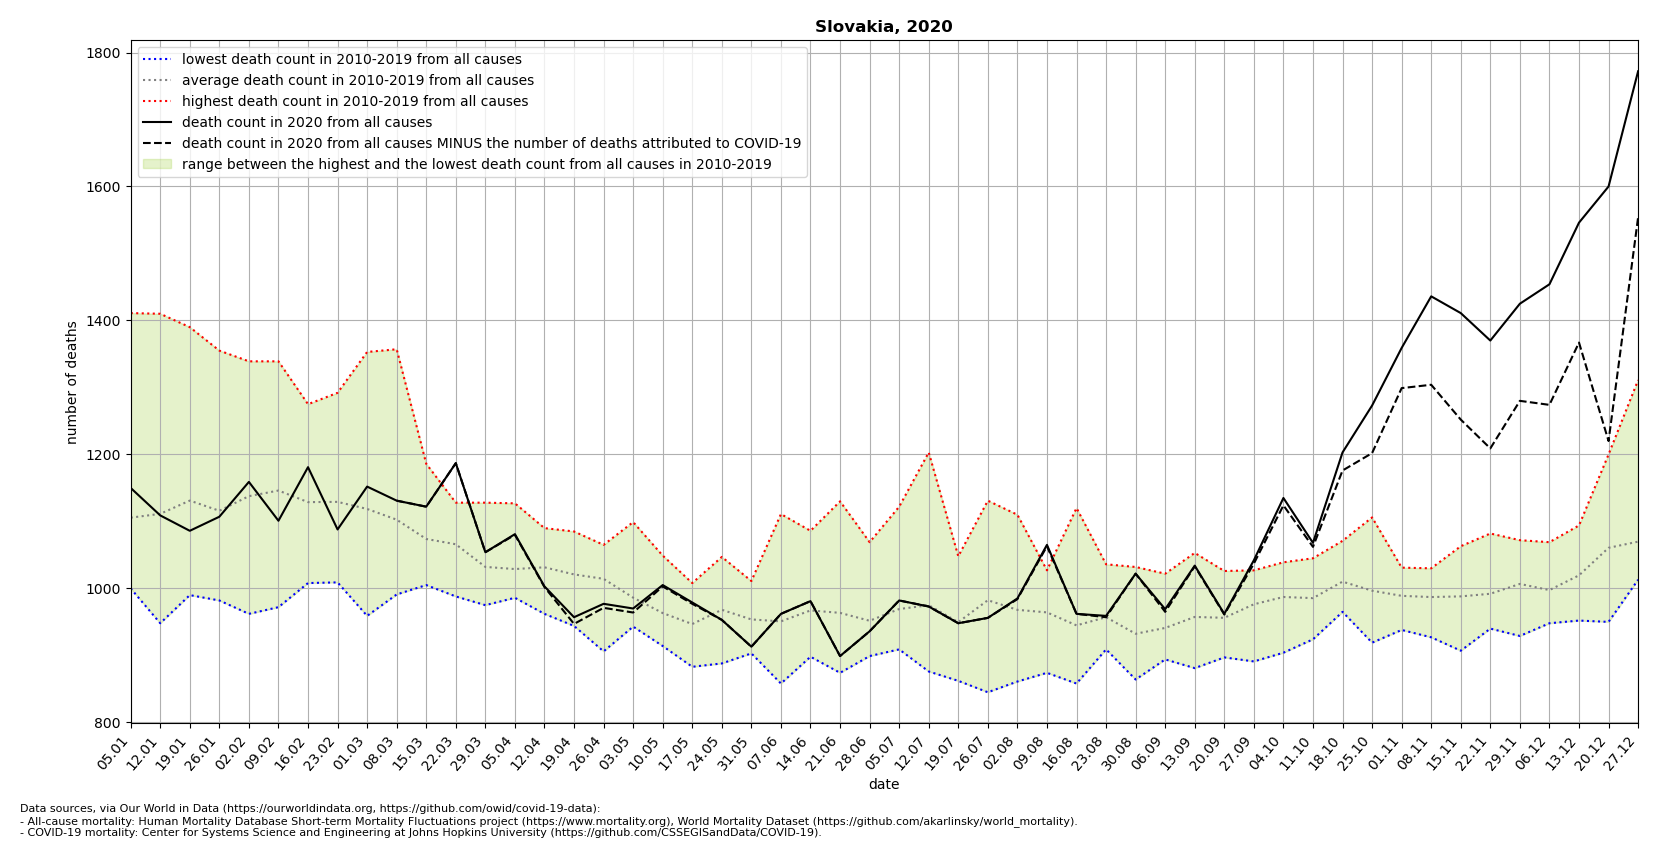

Values plotted in this chart, from the file beside it:
location, date, time, time_unit, deaths_2010_all_ages, deaths_2011_all_ages, deaths_2012_all_ages, deaths_2013_all_ages, deaths_2014_all_ages, deaths_2015_all_ages, deaths_2016_all_ages, deaths_2017_all_ages, deaths_2018_all_ages, deaths_2019_all_ages, deaths_2020_all_ages, deaths_2021_all_ages, new_deaths, deaths_min, deaths_max, deaths_mean, deaths_noncovid
Slovakia, 2020-01-05, 1, weekly, 1000, 1092, 1059, 1083, 1028, 1112, 1072, 1411, 1094, 1105, 1150, , , 1000, 1411, 1106, 
Slovakia, 2020-01-12, 2, weekly, 996.0, 1112, 1058, 1103, 1055, 1187, 948.0, 1410, 1150, 1094, 1109, , , 948.0, 1410, 1111, 
Slovakia, 2020-01-19, 3, weekly, 1097, 1054, 1034, 1136, 990.0, 1210, 1026, 1390, 1198, 1176, 1086, , , 990.0, 1390, 1131, 
Slovakia, 2020-01-26, 4, weekly, 1145, 1049, 1035, 1109, 1019, 1235, 982.0, 1355, 1095, 1135, 1107, , , 982.0, 1355, 1116, 
Slovakia, 2020-02-02, 5, weekly, 1103, 1066, 1000, 1141, 962.0, 1292, 1045, 1339, 1205, 1224, 1159, , , 962.0, 1339, 1138, 
Slovakia, 2020-02-09, 6, weekly, 1125, 1151, 1096, 1150, 972.0, 1226, 1041, 1202, 1159, 1339, 1101, , , 972.0, 1339, 1146, 
Slovakia, 2020-02-16, 7, weekly, 1045, 1023, 1119, 1151, 1008, 1275, 1051, 1224, 1140, 1252, 1181, , , 1008, 1275, 1129, 
Slovakia, 2020-02-23, 8, weekly, 1009, 1117, 1066, 1121, 1029, 1266, 1023, 1115, 1292, 1254, 1088, , , 1009, 1292, 1129, 
Slovakia, 2020-03-01, 9, weekly, 1006, 1058, 1042, 1163, 959.0, 1235, 1003, 1159, 1353, 1208, 1152, , , 959.0, 1353, 1119, 
Slovakia, 2020-03-08, 10, weekly, 1035, 1085, 1047, 1136, 991.0, 1164, 1009, 1002, 1357, 1200, 1131, , 0.0, 991.0, 1357, 1103, 1131
Slovakia, 2020-03-15, 11, weekly, 1029, 1097, 1005, 1091, 1007, 1186, 1032, 1016, 1165, 1110, 1122, , 0.0, 1005, 1186, 1074, 1122
Slovakia, 2020-03-22, 12, weekly, 1004, 988.0, 1128, 1051, 1089, 1102, 1026, 1092, 1111, 1068, 1187, , 0.0, 988.0, 1128, 1066, 1187
Slovakia, 2020-03-29, 13, weekly, 975.0, 1012, 1094, 998.0, 985.0, 1088, 999.0, 1017, 1128, 1025, 1054, , 0.0, 975.0, 1128, 1032, 1054
Slovakia, 2020-04-05, 14, weekly, 1025, 998.0, 1127, 1033, 1026, 1037, 1017, 989.0, 1051, 986.0, 1081, , 1.0, 986.0, 1127, 1029, 1080
Slovakia, 2020-04-12, 15, weekly, 1044, 962.0, 1042, 1057, 982.0, 1090, 971.0, 1024, 1070, 1073, 1003, , 1.0, 962.0, 1090, 1032, 1002
Slovakia, 2020-04-19, 16, weekly, 1044, 1006, 1085, 1032, 1018, 1078, 1010, 1008, 944.0, 984.0, 957.0, , 10.0, 944.0, 1085, 1021, 947.0
Slovakia, 2020-04-26, 17, weekly, 1056, 998.0, 1026, 1020, 999.0, 1062, 988.0, 1023, 906.0, 1065, 977.0, , 6.0, 906.0, 1065, 1014, 971.0
Slovakia, 2020-05-03, 18, weekly, 992.0, 949.0, 1099, 943.0, 983.0, 980.0, 1019, 955.0, 963.0, 979.0, 970.0, , 6.0, 943.0, 1099, 986.2, 964.0
Slovakia, 2020-05-10, 19, weekly, 940.0, 1049, 914.0, 919.0, 1038, 958.0, 988.0, 919.0, 952.0, 955.0, 1005, , 2.0, 914.0, 1049, 963.2, 1003
Slovakia, 2020-05-17, 20, weekly, 1008, 962.0, 883.0, 910.0, 984.0, 915.0, 934.0, 925.0, 1004, 943.0, 979.0, , 2.0, 883.0, 1008, 946.8, 977.0
Slovakia, 2020-05-24, 21, weekly, 997.0, 963.0, 983.0, 888.0, 1047, 975.0, 1004, 916.0, 986.0, 922.0, 953.0, , 0.0, 888.0, 1047, 968.1, 953.0
Slovakia, 2020-05-31, 22, weekly, 973.0, 1011, 937.0, 945.0, 903.0, 926.0, 984.0, 949.0, 985.0, 924.0, 913.0, , 0.0, 903.0, 1011, 953.7, 913.0
Slovakia, 2020-06-07, 23, weekly, 1111, 941.0, 938.0, 916.0, 991.0, 1017, 885.0, 858.0, 922.0, 929.0, 962.0, , 0.0, 858.0, 1111, 950.8, 962.0
Slovakia, 2020-06-14, 24, weekly, 911.0, 936.0, 974.0, 996.0, 993.0, 1004, 898.0, 918.0, 955.0, 1086, 981.0, , 0.0, 898.0, 1086, 967.1, 981.0
Slovakia, 2020-06-21, 25, weekly, 936.0, 923.0, 996.0, 1130, 874.0, 910.0, 1056, 923.0, 891.0, 996.0, 899.0, , 0.0, 874.0, 1130, 963.5, 899.0
Slovakia, 2020-06-28, 26, weekly, 1069, 962.0, 975.0, 921.0, 957.0, 911.0, 899.0, 977.0, 922.0, 924.0, 936.0, , 0.0, 899.0, 1069, 951.7, 936.0
Slovakia, 2020-07-05, 27, weekly, 1025, 987.0, 1122, 960.0, 911.0, 1007, 909.0, 915.0, 946.0, 910.0, 982.0, , 0.0, 909.0, 1122, 969.2, 982.0
Slovakia, 2020-07-12, 28, weekly, 1203, 1031, 953.0, 897.0, 955.0, 1006, 958.0, 900.0, 970.0, 876.0, 973.0, , 0.0, 876.0, 1203, 974.9, 973.0
Slovakia, 2020-07-19, 29, weekly, 1048, 934.0, 862.0, 913.0, 997.0, 920.0, 937.0, 969.0, 969.0, 947.0, 948.0, , 0.0, 862.0, 1048, 949.6, 948.0
Slovakia, 2020-07-26, 30, weekly, 947.0, 845.0, 1005, 961.0, 949.0, 1131, 933.0, 948.0, 1080, 1025, 956.0, , 0.0, 845.0, 1131, 982.4, 956.0
Slovakia, 2020-08-02, 31, weekly, 940.0, 934.0, 976.0, 1001, 949.0, 861.0, 904.0, 1064, 1110, 941.0, 985.0, , 1.0, 861.0, 1110, 968.0, 984.0
Slovakia, 2020-08-09, 32, weekly, 1003, 884.0, 971.0, 1027, 936.0, 1025, 874.0, 990.0, 991.0, 941.0, 1065, , 2.0, 874.0, 1027, 964.2, 1063
Slovakia, 2020-08-16, 33, weekly, 984.0, 928.0, 933.0, 911.0, 888.0, 1120, 937.0, 958.0, 931.0, 858.0, 962.0, , 0.0, 858.0, 1120, 944.8, 962.0
Slovakia, 2020-08-23, 34, weekly, 986.0, 1036, 1001, 917.0, 956.0, 923.0, 909.0, 918.0, 961.0, 963.0, 959.0, , 2.0, 909.0, 1036, 957.0, 957.0
Slovakia, 2020-08-30, 35, weekly, 894.0, 864.0, 924.0, 936.0, 934.0, 934.0, 934.0, 931.0, 940.0, 1032, 1022, , 0.0, 864.0, 1032, 932.3, 1022
Slovakia, 2020-09-06, 36, weekly, 1022, 912.0, 894.0, 902.0, 952.0, 928.0, 954.0, 953.0, 999.0, 894.0, 969.0, , 4.0, 894.0, 1022, 941.0, 965.0
Slovakia, 2020-09-13, 37, weekly, 1053, 881.0, 907.0, 974.0, 1011, 909.0, 1000, 951.0, 952.0, 936.0, 1034, , 1.0, 881.0, 1053, 957.4, 1033
Slovakia, 2020-09-20, 38, weekly, 1026, 900.0, 897.0, 911.0, 936.0, 1004, 948.0, 977.0, 1019, 943.0, 962.0, , 1.0, 897.0, 1026, 956.1, 961.0
Slovakia, 2020-09-27, 39, weekly, 1027, 891.0, 976.0, 919.0, 994.0, 947.0, 1003, 1023, 1007, 976.0, 1042, , 5.0, 891.0, 1027, 976.3, 1037
Slovakia, 2020-10-04, 40, weekly, 1035, 986.0, 973.0, 969.0, 962.0, 904.0, 1029, 1039, 995.0, 980.0, 1135, , 11.0, 904.0, 1039, 987.2, 1124
Slovakia, 2020-10-11, 41, weekly, 1045, 992.0, 953.0, 985.0, 963.0, 924.0, 992.0, 1036, 1022, 943.0, 1068, , 6.0, 924.0, 1045, 985.5, 1062
Slovakia, 2020-10-18, 42, weekly, 1020, 1018, 1008, 965.0, 1038, 975.0, 1071, 1004, 982.0, 1020, 1203, , 27.0, 965.0, 1071, 1010, 1176
Slovakia, 2020-10-25, 43, weekly, 1014, 1106, 979.0, 938.0, 1025, 937.0, 1064, 919.0, 1043, 941.0, 1273, , 71.0, 919.0, 1106, 996.6, 1202
Slovakia, 2020-11-01, 44, weekly, 986.0, 967.0, 997.0, 938.0, 1002, 1031, 1028, 984.0, 955.0, 1001, 1359, , 60.0, 938.0, 1031, 988.9, 1299
Slovakia, 2020-11-08, 45, weekly, 1025, 971.0, 927.0, 947.0, 967.0, 1008, 1017, 990.0, 1030, 989.0, 1436, , 132.0, 927.0, 1030, 987.1, 1304
Slovakia, 2020-11-15, 46, weekly, 944.0, 1039, 965.0, 907.0, 998.0, 970.0, 1063, 998.0, 994.0, 1003, 1411, , 159.0, 907.0, 1063, 988.1, 1252
Slovakia, 2020-11-22, 47, weekly, 1013, 997.0, 953.0, 975.0, 940.0, 956.0, 1082, 997.0, 1021, 986.0, 1370, , 161.0, 940.0, 1082, 992.0, 1209
Slovakia, 2020-11-29, 48, weekly, 1072, 1018, 984.0, 951.0, 1001, 929.0, 1067, 1015, 1036, 994.0, 1425, , 145.0, 929.0, 1072, 1007, 1280
Slovakia, 2020-12-06, 49, weekly, 1069, 976.0, 1007, 1063, 979.0, 948.0, 984.0, 971.0, 1009, 969.0, 1454, , 180.0, 948.0, 1069, 997.5, 1274
Slovakia, 2020-12-13, 50, weekly, 1094, 1038, 1064, 989.0, 952.0, 952.0, 1067, 1003, 1034, 1002, 1546, , 179.0, 952.0, 1094, 1020, 1367
Slovakia, 2020-12-20, 51, weekly, 1083, 1018, 1053, 950.0, 1067, 1002, 1200, 1051, 1129, 1053, 1600, , 380.0, 950.0, 1200, 1061, 1220
Slovakia, 2020-12-27, 52, weekly, 1060, 1031, 1094, 1013, 1036, 1021, 1311, 1082, 1014, 1036, 1772, , 218.0, 1013, 1311, 1070, 1554
Slovakia, 2021-01-03, 53, weekly, , , , , , , , , , , , , 544.0, , , , 
